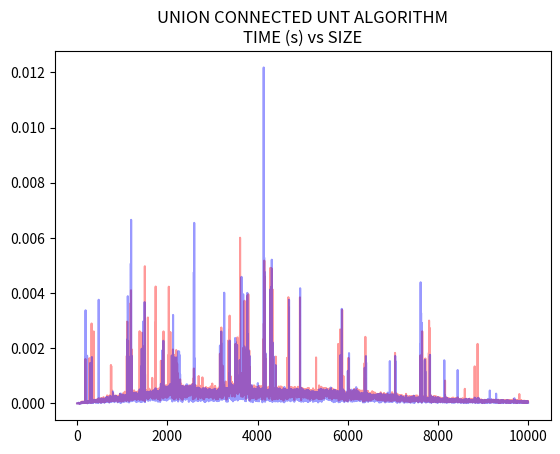

The matplotlib source for this figure:
"""
[redacted]
[redacted]

[redacted]
  commercialization of this knowledge or derived directly from this work.

[redacted]
[redacted]
[redacted]

A O(n) UNT ALGORITHM FOR THE UNION-FIND PROBLEM
https://www.academia.edu/31682983/A_O_n_UNT_ALGORITHM_FOR_THE_UNION-FIND_PROBLEM
"""

universe = []


def union(a, b):
    element = (1 << a) | (1 << b)
    idx = 0
    while idx != len(universe):
        if universe[idx] & element:
            universe[idx] |= element
            element = universe[idx]
            del universe[idx]
            idx -= 1
        idx += 1
    universe.append(element)


def connected(a, b):
    element = (1 << a) | (1 << b)
    for item in universe:
        if item & element:
            return item
    return 0


if __name__ == '__main__':

    import time
    import random

    import matplotlib.pyplot as plt

    size = 10000

    unions = []
    connections = []

    for _ in range(size):
        a, b = random.randint(0, size), random.randint(0, size)

        ini = time.time()
        union(a, b)
        end = time.time()
        unions.append(end - ini)

        ini = time.time()
        connected(a, b)
        end = time.time()
        connections.append(end - ini)

    plt.title('UNION CONNECTED UNT ALGORITHM\nTIME (s) vs SIZE')
    plt.plot(range(len(unions)), unions, 'r-', alpha=0.4)
    plt.plot(range(len(connections)), connections, 'b-', alpha=0.4)
    plt.savefig('union_connected.png')
